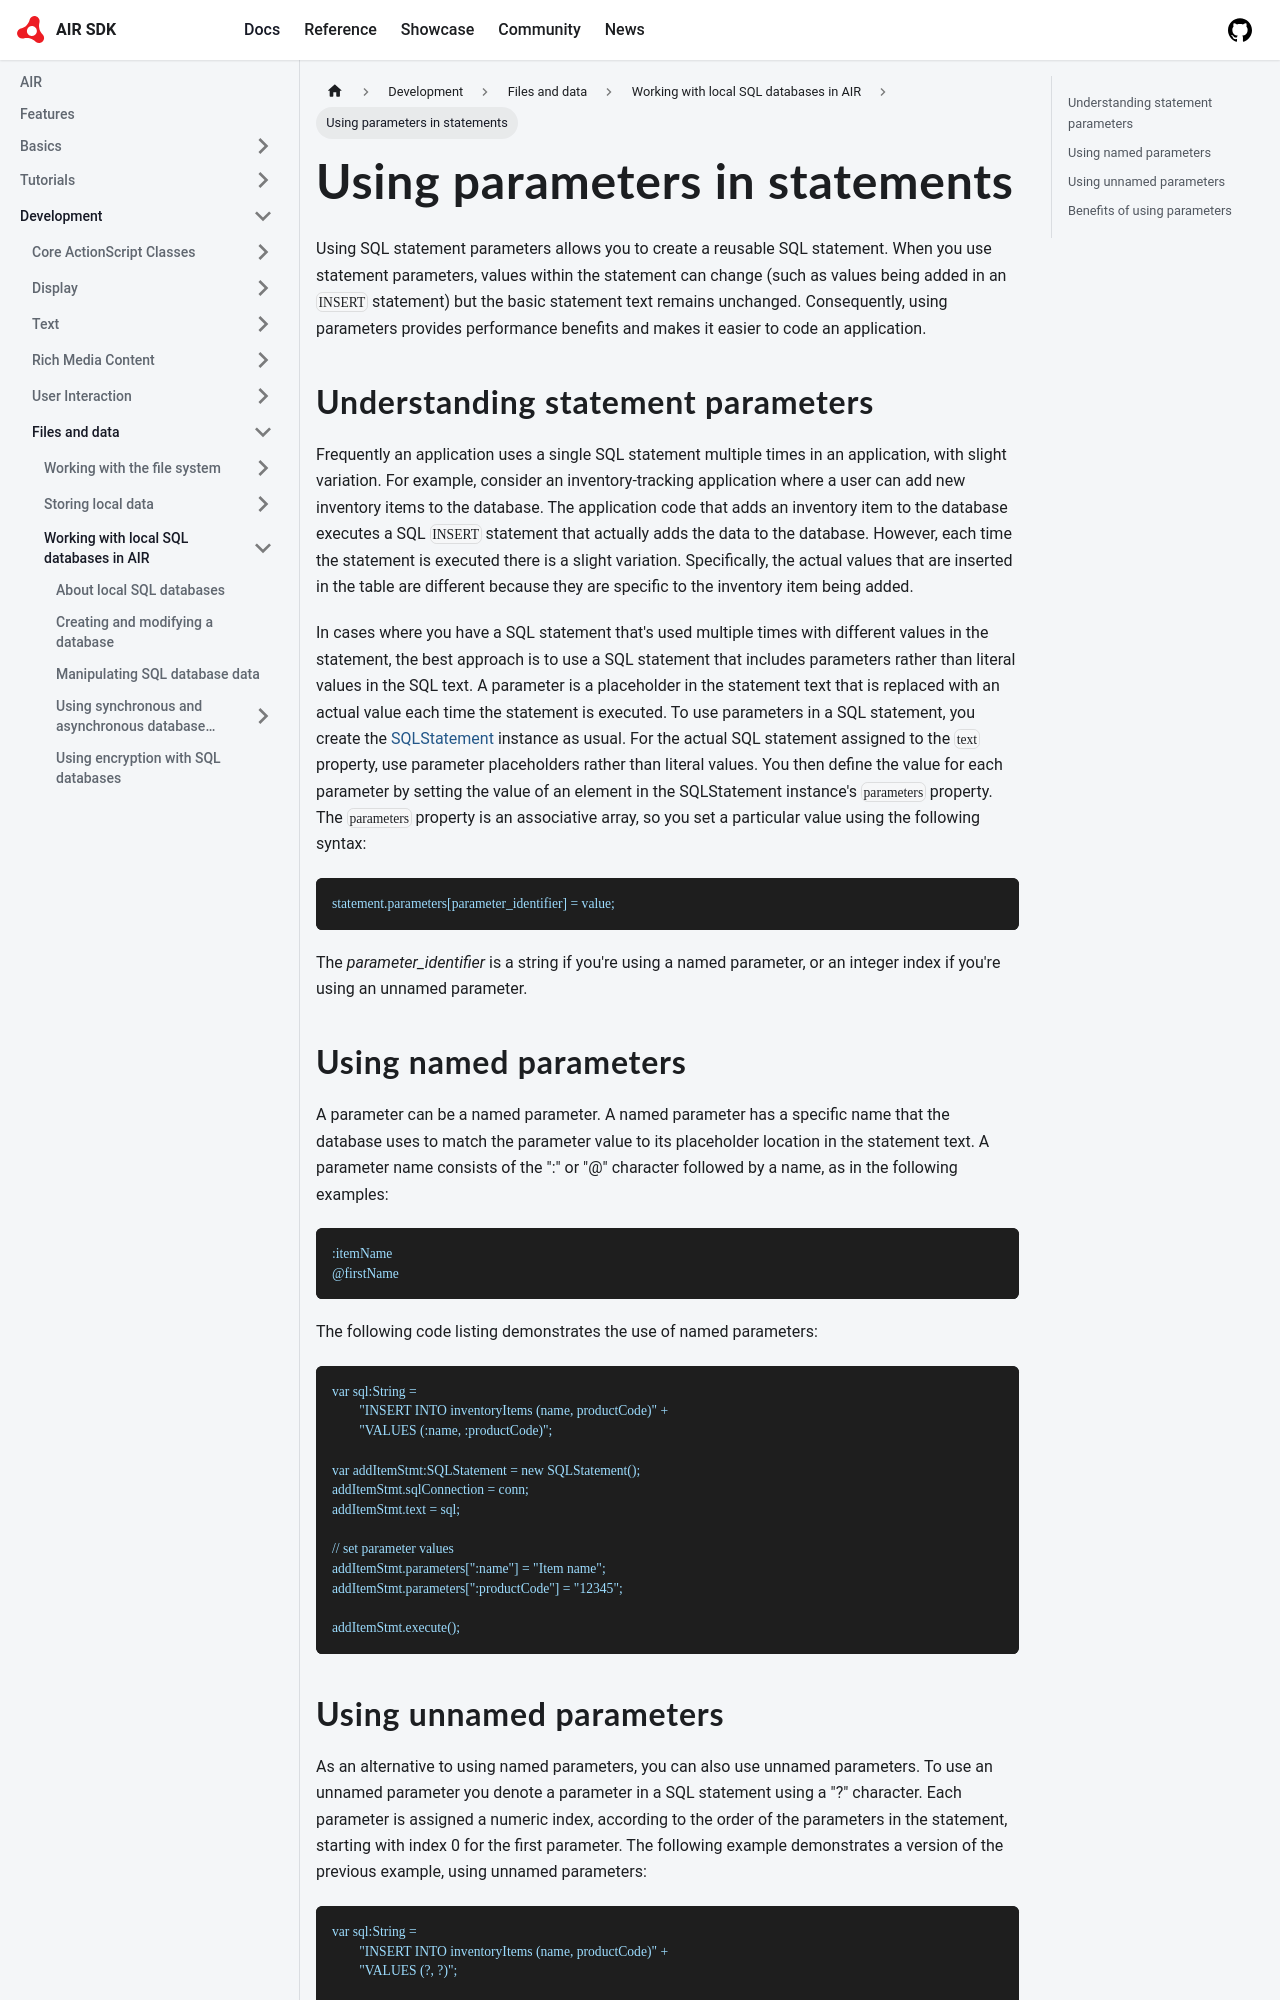

repository: airsdk/airsdk.dev · page: docs/development/files-and-data/working-with-local-sql-databases-in-air/using-parameters-in-statements.html · generator: docusaurus

---
sidebar_position: 7.3
---

# Using parameters in statements

Using SQL statement parameters allows you to create a reusable SQL statement.
When you use statement parameters, values within the statement can change (such
as values being added in an `INSERT` statement) but the basic statement text
remains unchanged. Consequently, using parameters provides performance benefits
and makes it easier to code an application.

## Understanding statement parameters

Frequently an application uses a single SQL statement multiple times in an
application, with slight variation. For example, consider an inventory-tracking
application where a user can add new inventory items to the database. The
application code that adds an inventory item to the database executes a SQL
`INSERT` statement that actually adds the data to the database. However, each
time the statement is executed there is a slight variation. Specifically, the
actual values that are inserted in the table are different because they are
specific to the inventory item being added.

In cases where you have a SQL statement that's used multiple times with
different values in the statement, the best approach is to use a SQL statement
that includes parameters rather than literal values in the SQL text. A parameter
is a placeholder in the statement text that is replaced with an actual value
each time the statement is executed. To use parameters in a SQL statement, you
create the
[SQLStatement](https://airsdk.dev/reference/actionscript/3.0/flash/data/SQLStatement.html)
instance as usual. For the actual SQL statement assigned to the `text` property,
use parameter placeholders rather than literal values. You then define the value
for each parameter by setting the value of an element in the SQLStatement
instance's `parameters` property. The `parameters` property is an associative
array, so you set a particular value using the following syntax:

```
statement.parameters[parameter_identifier] = value;
```

The _parameter_identifier_ is a string if you're using a named parameter, or an
integer index if you're using an unnamed parameter.

## Using named parameters

A parameter can be a named parameter. A named parameter has a specific name that
the database uses to match the parameter value to its placeholder location in
the statement text. A parameter name consists of the ":" or "@" character
followed by a name, as in the following examples:

```
:itemName
@firstName
```

The following code listing demonstrates the use of named parameters:

```
var sql:String =
	"INSERT INTO inventoryItems (name, productCode)" +
	"VALUES (:name, :productCode)";

var addItemStmt:SQLStatement = new SQLStatement();
addItemStmt.sqlConnection = conn;
addItemStmt.text = sql;

// set parameter values
addItemStmt.parameters[":name"] = "Item name";
addItemStmt.parameters[":productCode"] = "12345";

addItemStmt.execute();
```
